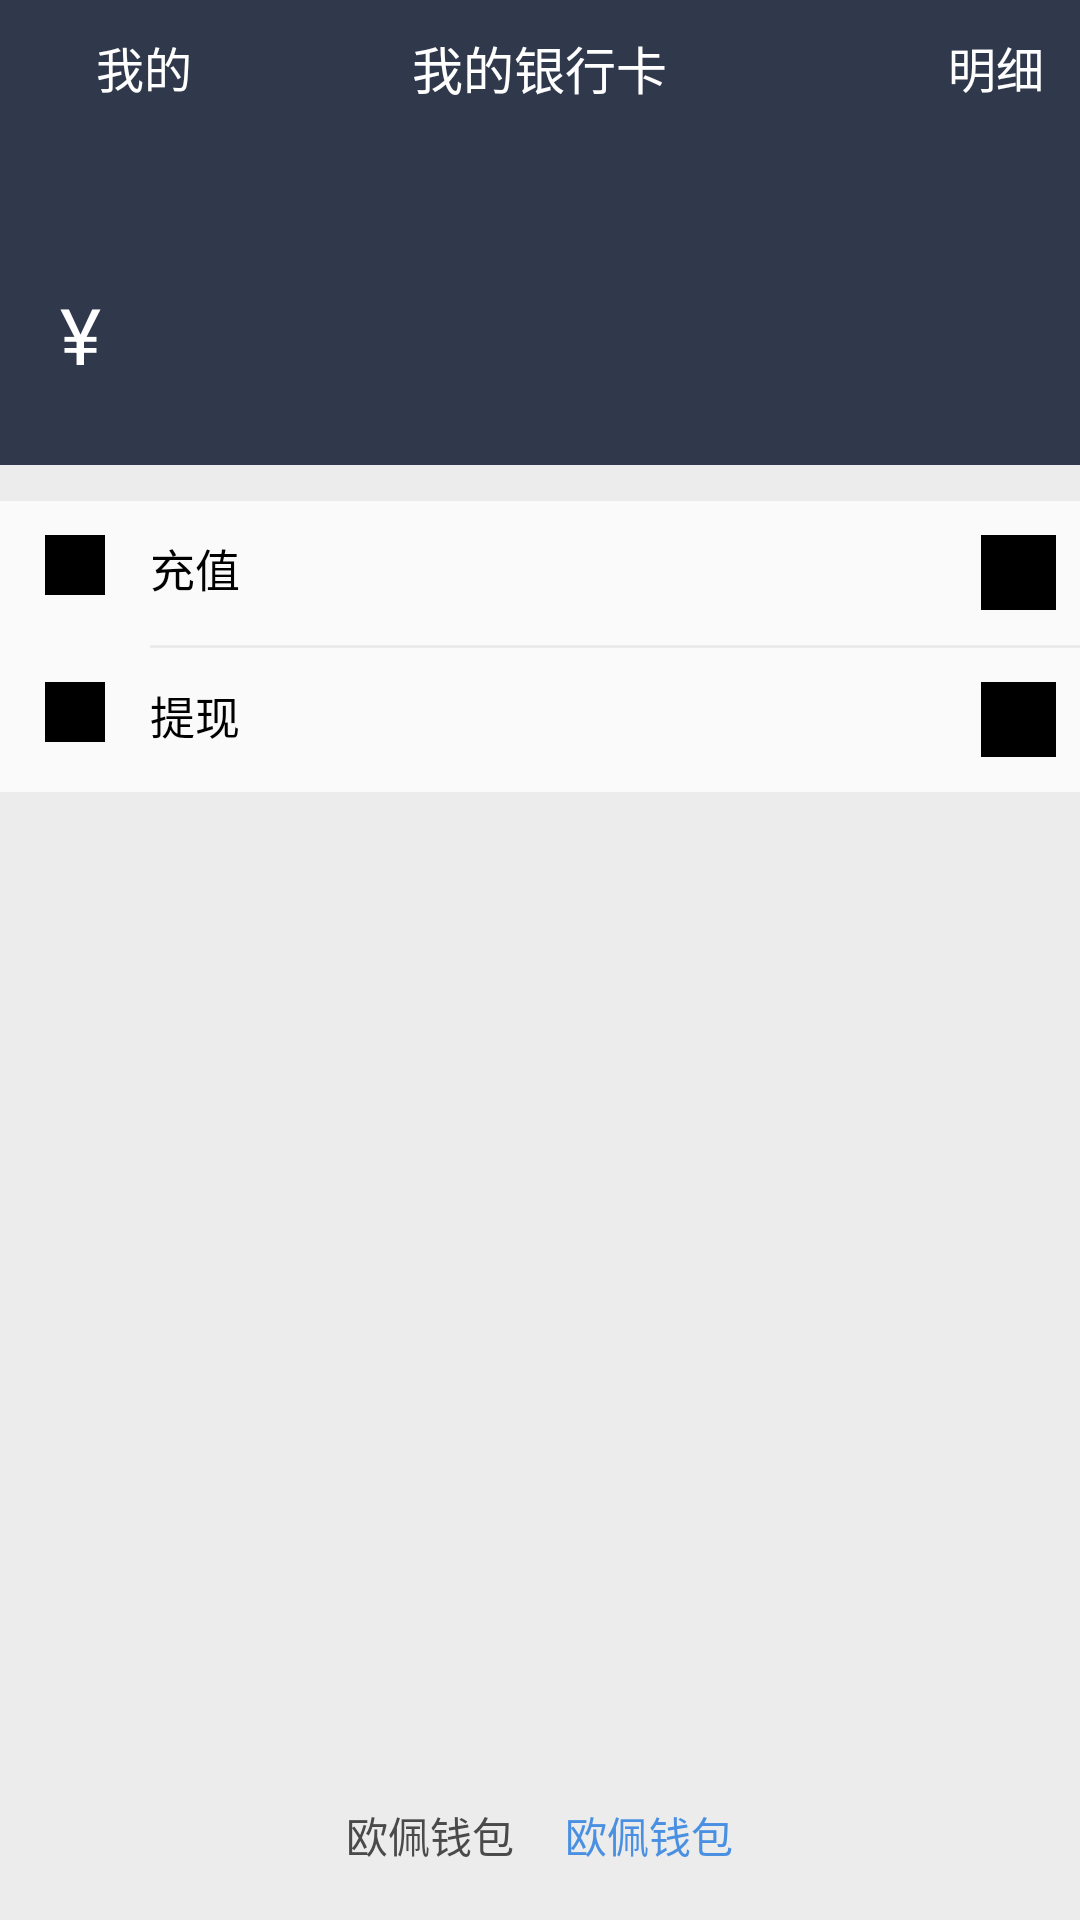

Here is an Android app screen rendered from its layout file. Give the layout XML and the strings, colors and styles it references.
<!-- AndroidManifest.xml: application theme AppTheme -->
<!-- res/layout/activity_my_blance.xml -->
<?xml version="1.0" encoding="utf-8"?>
<LinearLayout
    xmlns:android="http://schemas.android.com/apk/res/android"
    xmlns:tools="http://schemas.android.com/tools"
    android:layout_width="match_parent"
    android:layout_height="match_parent"
    android:fitsSystemWindows="true"
    android:orientation="vertical">

    <RelativeLayout
        android:layout_width="match_parent"
        android:layout_height="45dp"
        android:background="@color/main_color"
        >

        <ImageView
            android:id="@+id/iv_back"
            android:layout_width="9dp"
            android:layout_height="15dp"
            android:layout_centerVertical="true"
            android:layout_marginStart="15dp"/>

        <TextView
            android:id="@+id/tv_back_title"
            android:layout_width="wrap_content"
            android:layout_height="wrap_content"
            android:layout_centerVertical="true"
            android:layout_marginStart="8dp"
            android:layout_toEndOf="@+id/iv_back"
            android:text="@string/title_mine"

            android:textColor="@color/white"
            android:textSize="16sp"/>


        <TextView
            android:id="@+id/tv_title"
            android:layout_width="wrap_content"
            android:layout_height="wrap_content"
            android:layout_centerHorizontal="true"
            android:layout_centerVertical="true"
            android:text="@string/my_bank"
            android:textColor="@color/white"
            android:textSize="17sp"/>


        <TextView
            android:id="@+id/iv_blance_detailed"
            android:layout_width="wrap_content"
            android:layout_height="wrap_content"
            android:layout_alignParentEnd="true"
            android:layout_centerVertical="true"
            android:layout_marginEnd="@dimen/len_12"
            android:text="@string/tv_blance_etailed"
            android:textColor="@color/white"
            android:textSize="16sp"/>

    </RelativeLayout>

    <RelativeLayout
        android:layout_width="match_parent"
        android:layout_height="110dp"
        android:background="@color/main_color">

        <TextView
            android:id="@+id/tv_money_type"
            android:layout_width="wrap_content"
            android:layout_height="wrap_content"
            android:layout_alignParentBottom="true"
            android:layout_marginBottom="@dimen/len_26"
            android:layout_marginStart="@dimen/len_20"
            android:text="@string/money"
            android:textColor="@color/white"
            android:textSize="@dimen/len_26"
            tools:ignore="SpUsage"/>

        <TextView
            android:id="@+id/tv_my_blance"
            android:layout_width="wrap_content"
            android:layout_height="wrap_content"
            android:layout_alignParentBottom="true"
            android:layout_marginBottom="20dp"
            android:layout_marginStart="8dp"
            android:layout_toRightOf="@+id/tv_money_type"
            android:textColor="@color/white"
            android:textSize="44dp"
            tools:text="1.00"/>


    </RelativeLayout>

    <View
        android:layout_width="match_parent"
        android:layout_height="@dimen/len_12"
        android:background="#ececec"/>


    <RelativeLayout
        android:id="@+id/re_my_recharge"
        android:layout_width="match_parent"
        android:layout_height="@dimen/len_48"
        android:gravity="center_vertical">

        <ImageView
            android:layout_width="@dimen/len_20"
            android:layout_height="@dimen/len_20"
            android:layout_marginStart="15dp"
            android:src="@color/black"/>

        <TextView
            android:layout_width="wrap_content"
            android:layout_height="wrap_content"
            android:layout_marginStart="@dimen/len_50"
            android:text="@string/my_recharge"
            android:textColor="@color/black"
            android:textSize="15sp"/>

        <ImageView
            android:layout_width="25dp"
            android:layout_height="25dp"
            android:layout_alignParentEnd="true"
            android:layout_marginEnd="8dp"
            android:src="@color/black"/>

    </RelativeLayout>

    <View
        android:layout_width="match_parent"
        android:layout_height="1dp"
        android:layout_marginStart="@dimen/len_50"
        android:background="#EBEBEB"/>

    <RelativeLayout
        android:id="@+id/re_my_withdrawals"
        android:layout_width="match_parent"
        android:layout_height="@dimen/len_48"
        android:gravity="center_vertical">

        <ImageView
            android:layout_width="@dimen/len_20"
            android:layout_height="@dimen/len_20"
            android:layout_marginStart="15dp"
            android:src="@color/black"/>

        <TextView
            android:layout_width="wrap_content"
            android:layout_height="wrap_content"
            android:layout_marginStart="@dimen/len_50"
            android:text="@string/my_withdrawals"
            android:textColor="@color/black"
            android:textSize="15sp"/>

        <ImageView
            android:layout_width="25dp"
            android:layout_height="25dp"
            android:layout_alignParentEnd="true"
            android:layout_marginEnd="8dp"
            android:src="@color/black"/>

    </RelativeLayout>

    <RelativeLayout
        android:layout_width="match_parent"
        android:layout_height="match_parent"
        android:background="#ececec"
        android:gravity="center_horizontal">

        <TextView
            android:id="@+id/tv_opay_walet"
            android:layout_width="wrap_content"
            android:layout_height="wrap_content"
            android:layout_alignParentBottom="true"
            android:layout_marginBottom="@dimen/len_18"
            android:gravity="center"
            android:text="@string/opay_walet"
            android:textColor="#4A4A4A"
            android:textSize="14sp"/>


        <TextView
            android:id="@+id/tv_shu"
            android:layout_width="1dp"
            android:layout_height="15dp"
            android:layout_alignParentBottom="true"
            android:layout_marginBottom="@dimen/len_18"
            android:layout_marginEnd="@dimen/len_8"
            android:layout_marginStart="@dimen/len_8"
            android:layout_toEndOf="@+id/tv_opay_walet"
            android:gravity="center"
            android:text="@string/opay_walet"
            android:textColor="#9B9B9B"
            android:textSize="14sp"/>


        <TextView
            android:id="@+id/tv_common_problem"
            android:layout_width="wrap_content"
            android:layout_height="wrap_content"
            android:layout_alignParentBottom="true"
            android:layout_marginBottom="@dimen/len_18"
            android:layout_toEndOf="@+id/tv_shu"
            android:gravity="center"
            android:text="@string/opay_walet"
            android:textColor="#4A90E2"
            android:textSize="14sp"/>


    </RelativeLayout>


</LinearLayout>
<!-- resources referenced by this layout -->
<resources>
  <color name="black">#000000</color>
  <color name="main_color">#30384C</color>
  <color name="white">#ffffff</color>
  <dimen name="len_12">12dp</dimen>
  <dimen name="len_18">18dp</dimen>
  <dimen name="len_20">20dp</dimen>
  <dimen name="len_26">26dp</dimen>
  <dimen name="len_48">48dp</dimen>
  <dimen name="len_50">50dp</dimen>
  <dimen name="len_8">8dp</dimen>
  <string name="money">¥</string>
  <string name="my_bank">我的银行卡</string>
  <string name="my_recharge">充值</string>
  <string name="my_withdrawals">提现</string>
  <string name="opay_walet">欧佩钱包</string>
  <string name="title_mine">我的</string>
  <string name="tv_blance_etailed">明细</string>
  <style name="AppTheme" parent="Theme.AppCompat.Light.NoActionBar">
          
          <item name="colorPrimary">@color/colorPrimary</item>
          <item name="colorPrimaryDark">@color/colorPrimaryDark</item>
          <item name="colorAccent">@color/colorAccent</item>
      </style>
  <color name="colorPrimary">#31373d</color>
  <color name="colorPrimaryDark">#31373d</color>
  <color name="colorAccent">#1572fc</color>
</resources>
